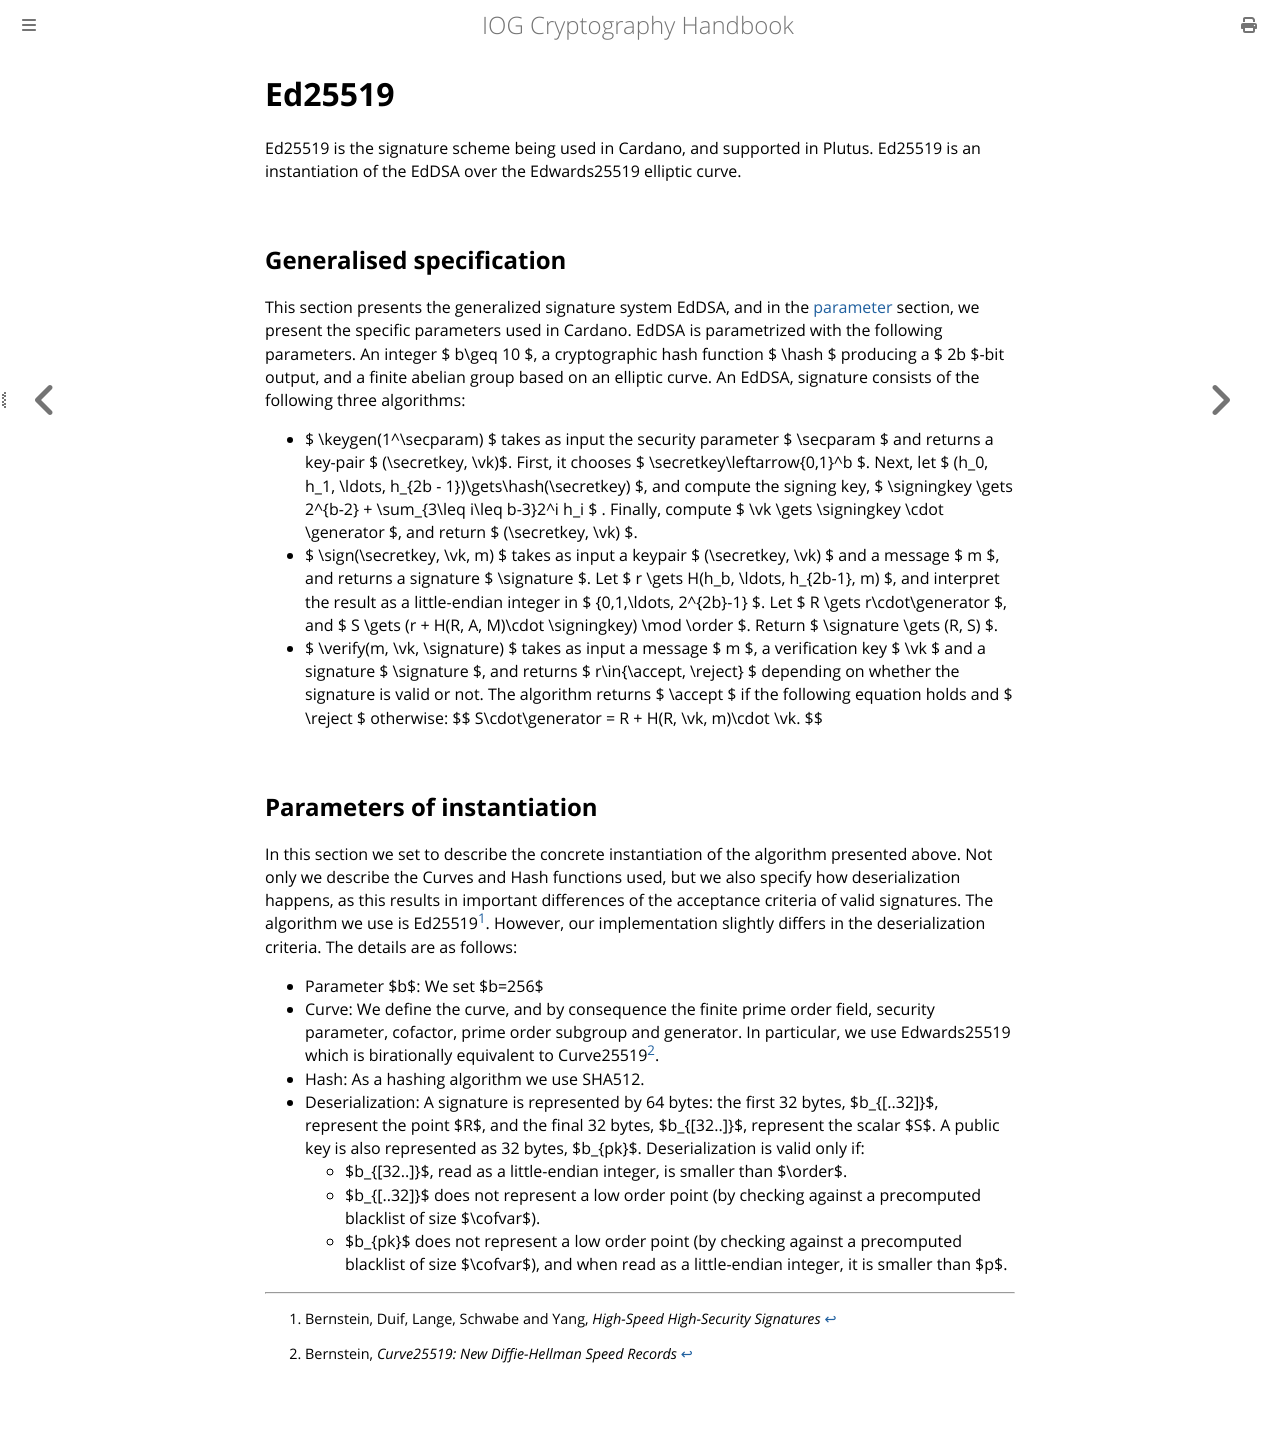

repository: input-output-hk/cryptography_spec · page: specs/ed25519.html · generator: mdbook

# Ed25519

Ed25519 is the signature scheme being used in Cardano, and supported in
Plutus. Ed25519 is an instantiation of the EdDSA over the Edwards25519 elliptic curve.

## Generalised specification 
This section presents the generalized signature system EdDSA, and in the [parameter](#parameters-of-instantiation) section, we present the
specific parameters used in Cardano. EdDSA is parametrized with the following parameters. An integer $ b\geq 10 $, a
cryptographic hash function $ \hash $ producing a $ 2b $-bit output, and a finite abelian group based on an elliptic
curve. An EdDSA, signature consists of the following three algorithms:
* $ \keygen(1^\secparam) $ takes as input the security parameter $ \secparam $ and returns a key-pair $
(\secretkey, \vk)$. First, it chooses $ \secretkey\leftarrow\{0,1\}^b $. Next, let $ (h_0, h_1, \ldots, h_{2b - 1})\gets\hash(\secretkey) $, 
  and compute the signing key, $ \signingkey \gets 2^{b-2} + \sum_{3\leq i\leq b-3}2^i h_i $
. Finally, compute $ \vk \gets \signingkey \cdot \generator $, and return $ (\secretkey, \vk) $.
* $ \sign(\secretkey, \vk, m) $ takes as input a keypair $ (\secretkey, \vk) $ and a message $ m $, and returns a
signature $ \signature $. Let $ r \gets H(h_b, \ldots, h_{2b-1}, m) $, and interpret the result as a little-endian
integer in $ \{0,1,\ldots, 2^{2b}-1\} $. Let $ R \gets r\cdot\generator $, and $ S \gets (r + H(R, A, M)\cdot
\signingkey) \mod \order $. Return $ \signature \gets (R, S) $.
* $ \verify(m, \vk, \signature) $ takes as input a message $ m $, a verification key $ \vk $ and a signature
$ \signature $, and returns $ r\in\{\accept, \reject\} $ depending on whether the signature is valid or not. The algorithm
returns $ \accept $ if the following equation holds and $ \reject $ otherwise:
$$ S\cdot\generator = R + H(R, \vk, m)\cdot \vk. $$

## Parameters of instantiation
In this section we set to describe the concrete instantiation of the algorithm presented above. Not only we describe
the Curves and Hash functions used, but we also specify how deserialization happens, as this results in important
differences of the acceptance criteria of valid signatures. The algorithm we use is Ed25519[^ed25519].
However, our implementation slightly differs in the deserialization criteria. The details are as follows:

* Parameter $b$: We set $b=256$
* Curve: We define the curve, and by consequence the finite prime order field, security parameter, cofactor,
prime order subgroup and generator. In particular, we use Edwards25519 which
is birationally equivalent to Curve25519[^curve25519].
* Hash: As a hashing algorithm we use SHA512.
* Deserialization: A signature is represented by 64 bytes: the first 32 bytes, $b_{[..32]}$, represent the
point $R$, and the final 32 bytes, $b_{[32..]}$, represent the scalar $S$. A public key is also represented as 32
bytes, $b_{pk}$. Deserialization is valid only if:
  * $b_{[32..]}$, read as a little-endian integer, is smaller than $\order$.
  * $b_{[..32]}$ does not represent a low order point (by checking against a precomputed blacklist of size
  $\cofvar$).
  * $b_{pk}$ does not represent a low order point (by checking against a precomputed blacklist of size
  $\cofvar$), and when read as a little-endian integer, it is smaller than $p$.

[^ed25519]: Bernstein, Duif, Lange, Schwabe and Yang, _High-Speed High-Security Signatures_

[^curve25519]: Bernstein, _Curve25519: New Diffie-Hellman Speed Records_
